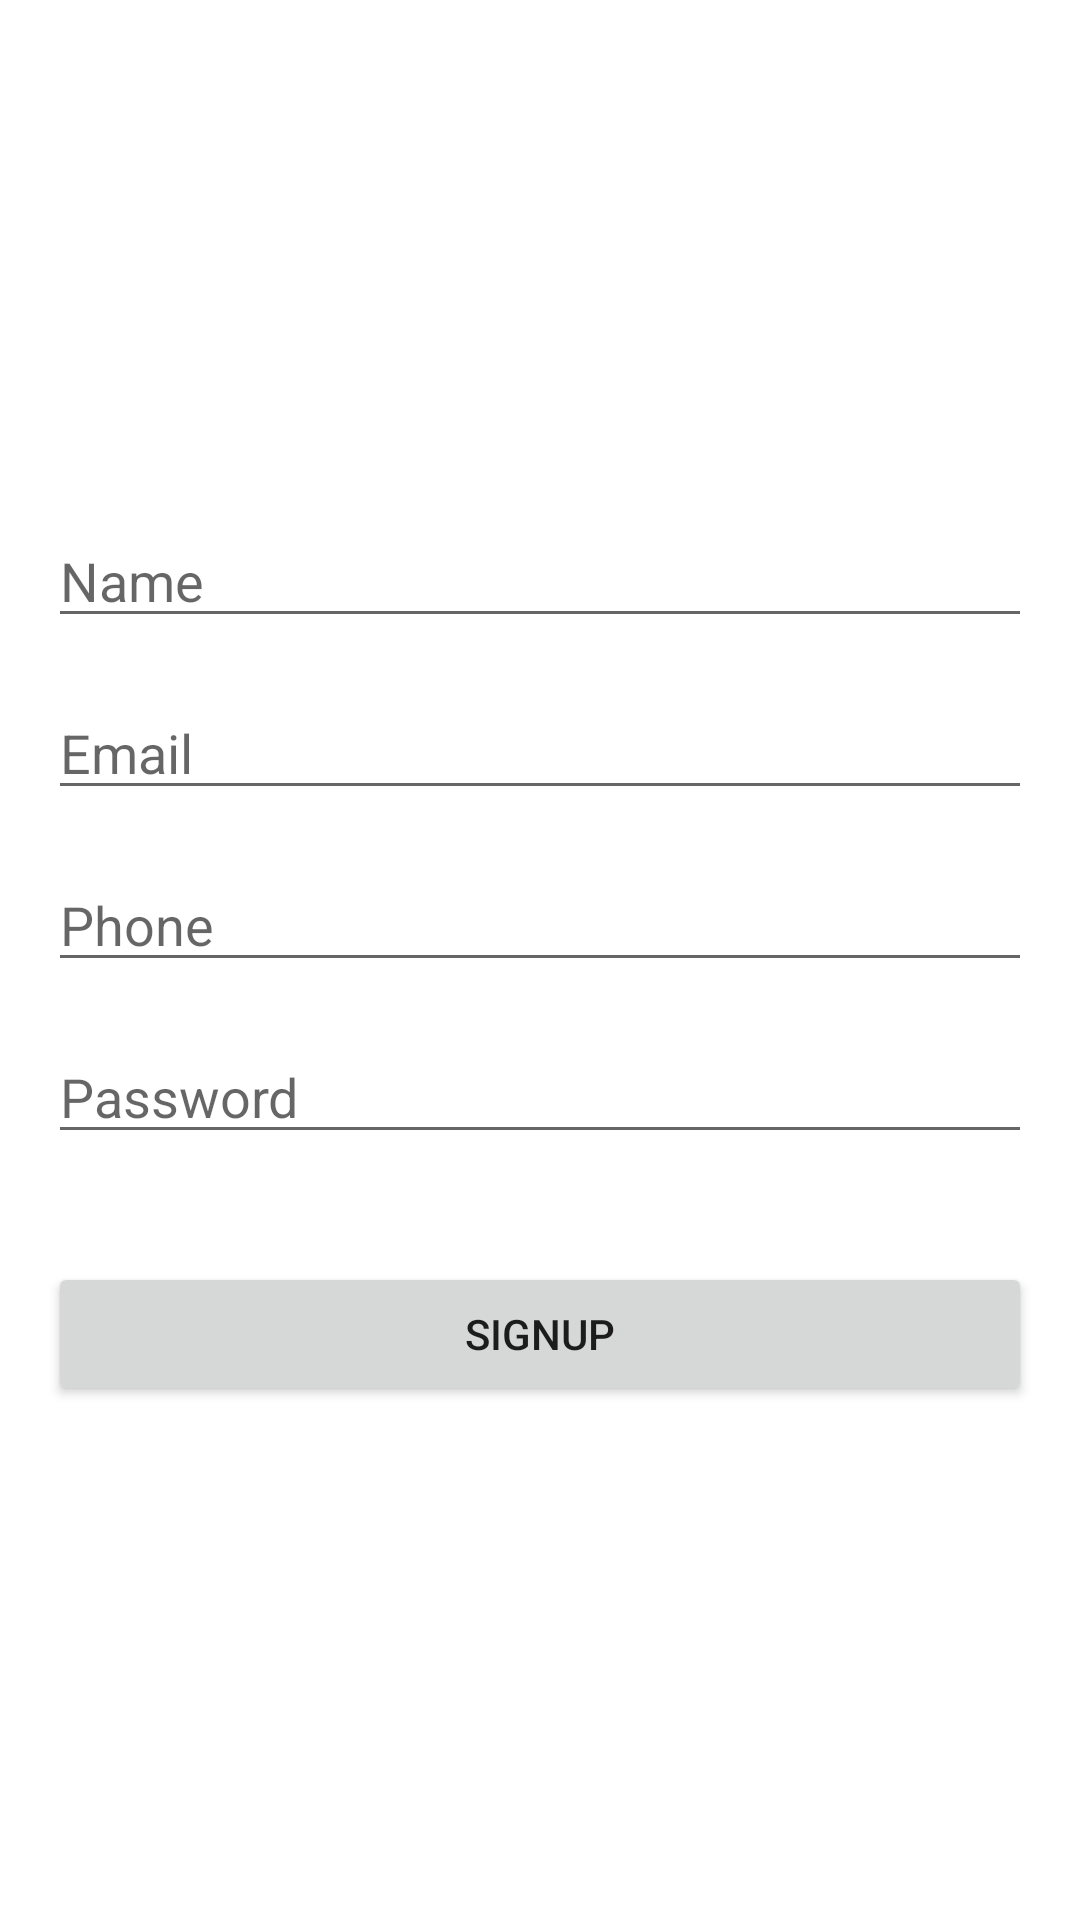

Reconstruct the res/layout file that produces this screen, plus the resources it refers to.
<!-- AndroidManifest.xml: application theme Theme.Fleetly -->
<!-- res/layout/activity_signup.xml -->
<?xml version="1.0" encoding="utf-8"?>
<LinearLayout
    xmlns:android="http://schemas.android.com/apk/res/android"
    android:layout_width="match_parent"
    android:layout_height="match_parent"
    android:orientation="vertical"
    android:gravity="center"
    android:padding="16dp">
    <EditText
        android:id="@+id/nameEditText"
        android:layout_width="match_parent"
        android:layout_height="wrap_content"
        android:hint="Name" />
    <EditText
        android:id="@+id/emailEditText"
        android:layout_width="match_parent"
        android:layout_height="wrap_content"
        android:layout_marginTop="16dp"
        android:hint="Email" />
    <EditText
        android:id="@+id/phoneEditText"
        android:layout_width="match_parent"
        android:layout_height="wrap_content"
        android:layout_marginTop="16dp"
        android:inputType="phone"
        android:hint="Phone" />
    <EditText
        android:id="@+id/passwordEditText"
        android:layout_width="match_parent"
        android:layout_height="wrap_content"
        android:layout_marginTop="16dp"
        android:inputType="textPassword"
        android:hint="Password" />
    <Button
        android:id="@+id/signupButton"
        android:layout_width="match_parent"
        android:layout_height="wrap_content"
        android:layout_marginTop="36dp"
        android:text="Signup" />
</LinearLayout>
<!-- resources referenced by this layout -->
<resources>
  <style name="Theme.Fleetly" parent="Theme.MaterialComponents.DayNight.DarkActionBar">
          
          <item name="colorPrimary">@color/purple_500</item>
          <item name="colorPrimaryVariant">@color/purple_700</item>
          <item name="colorOnPrimary">@color/white</item>
          
          <item name="colorSecondary">@color/teal_200</item>
          <item name="colorSecondaryVariant">@color/teal_700</item>
          <item name="colorOnSecondary">@color/black</item>
          
          <item name="android:statusBarColor">?attr/colorPrimaryVariant</item>
          
      </style>
  <!-- not gathered from this repository: default colours our renderer supplied (Android Studio template values) -->
  <color name="purple_500">#FF6200EE</color>
  <color name="purple_700">#FF3700B3</color>
  <color name="teal_200">#FF03DAC5</color>
  <color name="teal_700">#FF018786</color>
  <color name="black">#FF000000</color>
  <color name="white">#FFFFFFFF</color>
</resources>
